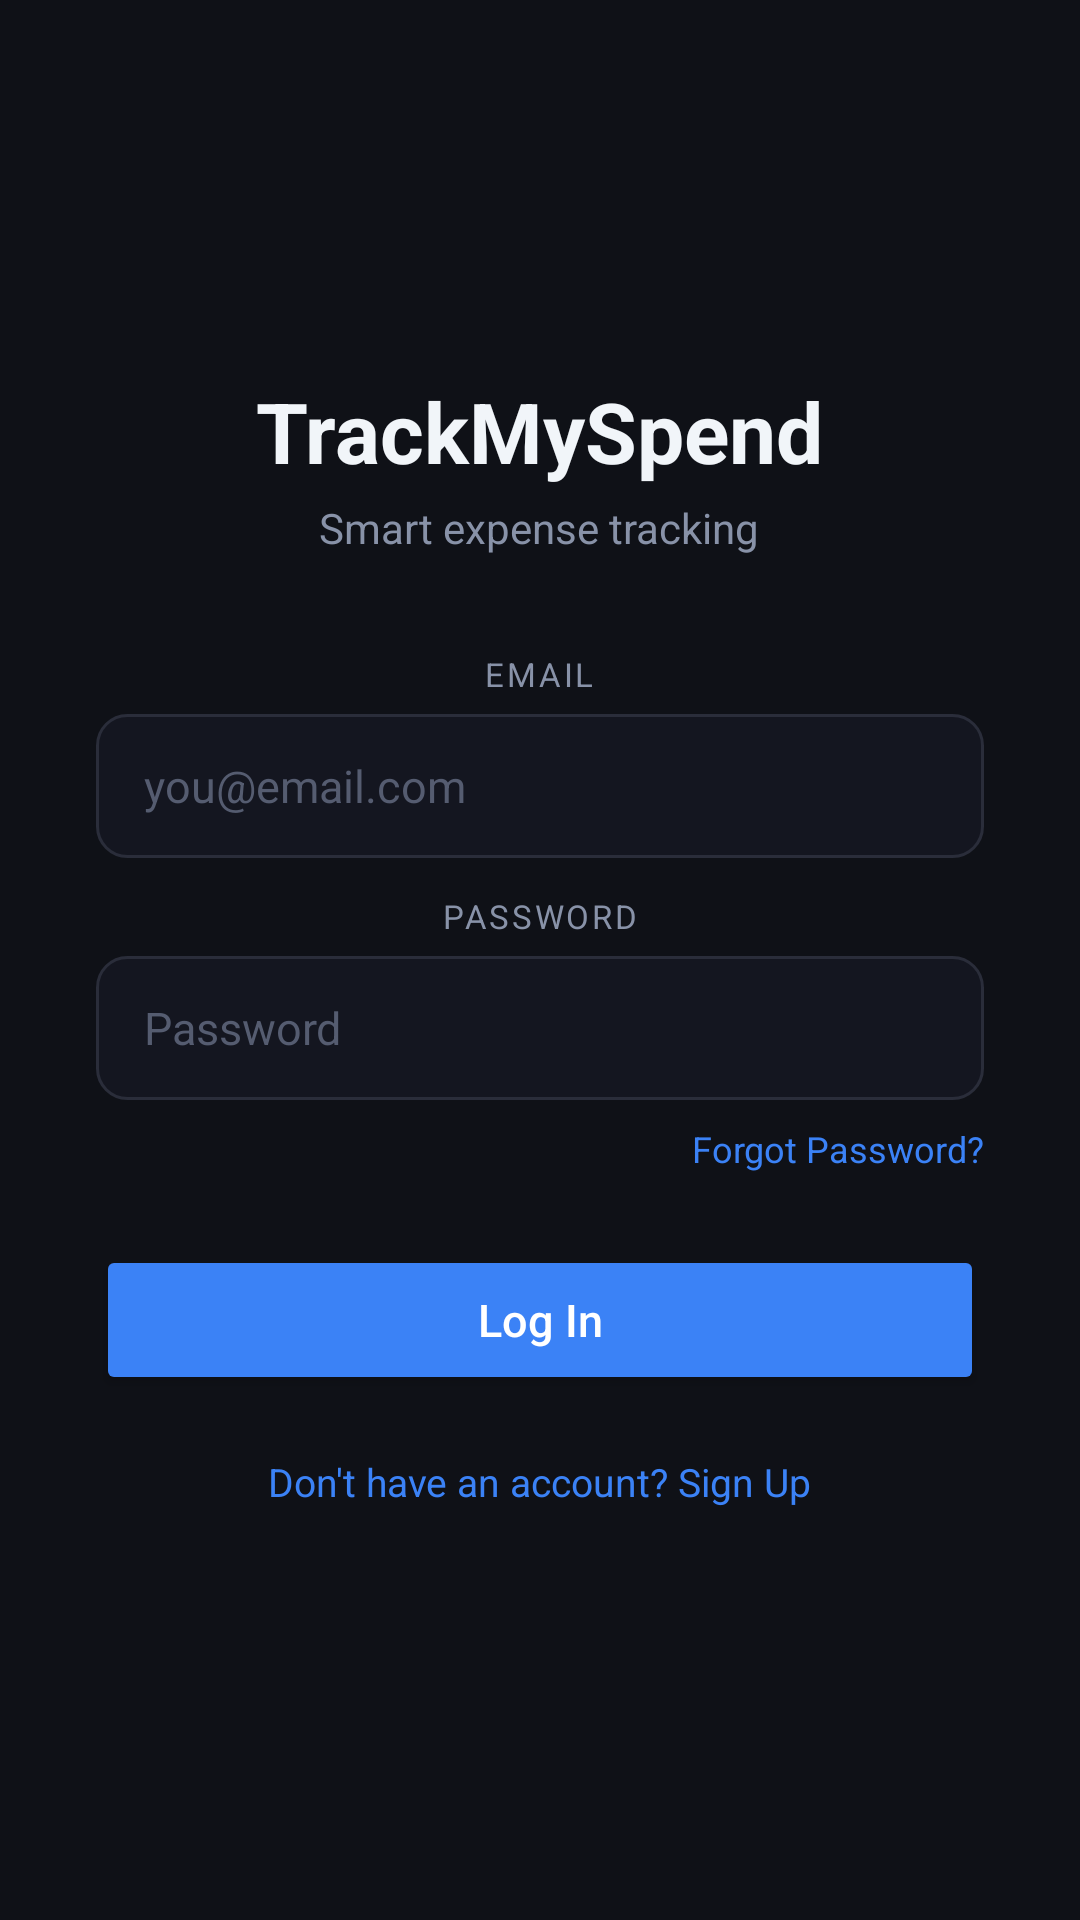

Produce the Android XML layout that renders to this screen, including the resource entries it uses.
<!-- AndroidManifest.xml: application theme Theme.TrackMySpend -->
<!-- res/layout/activity_login.xml -->
<?xml version="1.0" encoding="utf-8"?>
<ScrollView xmlns:android="http://schemas.android.com/apk/res/android"
    android:layout_width="match_parent"
    android:layout_height="match_parent"
    android:fillViewport="true">

    <LinearLayout
        android:layout_width="match_parent"
        android:layout_height="wrap_content"
        android:gravity="center"
        android:padding="32dp"
        android:orientation="vertical">

        <TextView
            android:layout_width="wrap_content"
            android:layout_height="wrap_content"
            android:text="@string/app_name"
            android:textSize="28sp"
            android:textColor="@color/text_primary"
            android:textStyle="bold"
            android:layout_marginBottom="4dp" />

        <TextView
            android:layout_width="wrap_content"
            android:layout_height="wrap_content"
            android:text="@string/tagline"
            android:textColor="@color/text_muted"
            android:textSize="14sp"
            android:layout_marginBottom="32dp" />

        
        <LinearLayout
            android:id="@+id/verification_section"
            android:layout_width="match_parent"
            android:layout_height="wrap_content"
            android:orientation="vertical"
            android:visibility="gone"
            android:background="@drawable/card_bg"
            android:padding="20dp"
            android:layout_marginBottom="16dp">

            <TextView
                android:layout_width="wrap_content"
                android:layout_height="wrap_content"
                android:text="✉️"
                android:textSize="32sp"
                android:layout_gravity="center"
                android:layout_marginBottom="12dp" />

            <TextView
                android:layout_width="match_parent"
                android:layout_height="wrap_content"
                android:text="@string/email_verification_required"
                android:textColor="@color/text_primary"
                android:textSize="14sp"
                android:textAlignment="center"
                android:layout_marginBottom="8dp" />

            <TextView
                android:id="@+id/verification_email_display"
                android:layout_width="match_parent"
                android:layout_height="wrap_content"
                android:textColor="@color/blue"
                android:textSize="14sp"
                android:textStyle="bold"
                android:textAlignment="center"
                android:layout_marginBottom="16dp" />

            <Button
                android:id="@+id/resend_btn"
                android:layout_width="match_parent"
                android:layout_height="46dp"
                android:text="@string/resend_verification"
                android:textColor="@color/white"
                android:backgroundTint="@color/blue"
                android:textAllCaps="false"
                android:textSize="14sp"
                android:layout_marginBottom="8dp" />

            <TextView
                android:id="@+id/verification_status"
                android:layout_width="match_parent"
                android:layout_height="wrap_content"
                android:textSize="13sp"
                android:textAlignment="center"
                android:layout_marginBottom="12dp" />

            <TextView
                android:id="@+id/back_to_login"
                android:layout_width="wrap_content"
                android:layout_height="wrap_content"
                android:layout_gravity="center"
                android:text="← Back to Log In"
                android:textColor="@color/blue"
                android:textSize="13sp"
                android:padding="8dp" />
        </LinearLayout>

        
        <LinearLayout
            android:id="@+id/name_group"
            android:layout_width="match_parent"
            android:layout_height="wrap_content"
            android:orientation="vertical"
            android:visibility="gone">

            <TextView
                android:layout_width="wrap_content"
                android:layout_height="wrap_content"
                android:text="@string/full_name_label"
                android:textColor="@color/text_muted"
                android:textSize="11sp"
                android:letterSpacing="0.08"
                android:layout_marginBottom="6dp" />

            <EditText
                android:id="@+id/name_input"
                android:layout_width="match_parent"
                android:layout_height="48dp"
                android:background="@drawable/input_bg"
                android:paddingHorizontal="16dp"
                android:textColor="@color/text_primary"
                android:textColorHint="@color/text_dim"
                android:hint="@string/name_hint"
                android:textSize="15sp"
                android:inputType="textPersonName"
                android:autofillHints="name"
                android:layout_marginBottom="12dp" />
        </LinearLayout>

        
        <TextView
            android:id="@+id/email_label"
            android:layout_width="wrap_content"
            android:layout_height="wrap_content"
            android:text="@string/email_label"
            android:textColor="@color/text_muted"
            android:textSize="11sp"
            android:letterSpacing="0.08"
            android:layout_marginBottom="6dp" />

        <EditText
            android:id="@+id/email_input"
            android:layout_width="match_parent"
            android:layout_height="48dp"
            android:background="@drawable/input_bg"
            android:paddingHorizontal="16dp"
            android:textColor="@color/text_primary"
            android:textColorHint="@color/text_dim"
            android:hint="@string/email_hint"
            android:textSize="15sp"
            android:inputType="textEmailAddress"
            android:autofillHints="emailAddress"
            android:layout_marginBottom="12dp" />

        
        <TextView
            android:id="@+id/password_label"
            android:layout_width="wrap_content"
            android:layout_height="wrap_content"
            android:text="@string/password_label"
            android:textColor="@color/text_muted"
            android:textSize="11sp"
            android:letterSpacing="0.08"
            android:layout_marginBottom="6dp" />

        <EditText
            android:id="@+id/password_input"
            android:layout_width="match_parent"
            android:layout_height="48dp"
            android:background="@drawable/input_bg"
            android:paddingHorizontal="16dp"
            android:textColor="@color/text_primary"
            android:textColorHint="@color/text_dim"
            android:hint="@string/password_hint"
            android:textSize="15sp"
            android:inputType="textPassword"
            android:autofillHints="password"
            android:layout_marginBottom="8dp" />

        
        <LinearLayout
            android:id="@+id/confirm_password_group"
            android:layout_width="match_parent"
            android:layout_height="wrap_content"
            android:orientation="vertical"
            android:visibility="gone">

            <TextView
                android:layout_width="wrap_content"
                android:layout_height="wrap_content"
                android:text="@string/confirm_password_label"
                android:textColor="@color/text_muted"
                android:textSize="11sp"
                android:letterSpacing="0.08"
                android:layout_marginBottom="6dp" />

            <EditText
                android:id="@+id/confirm_password_input"
                android:layout_width="match_parent"
                android:layout_height="48dp"
                android:background="@drawable/input_bg"
                android:paddingHorizontal="16dp"
                android:textColor="@color/text_primary"
                android:textColorHint="@color/text_dim"
                android:hint="@string/confirm_password_hint"
                android:textSize="15sp"
                android:inputType="textPassword"
                android:autofillHints="password"
                android:layout_marginBottom="8dp" />
        </LinearLayout>

        
        <TextView
            android:id="@+id/forgot_password_text"
            android:layout_width="wrap_content"
            android:layout_height="wrap_content"
            android:layout_gravity="end"
            android:text="@string/forgot_password"
            android:textColor="@color/blue"
            android:textSize="12sp"
            android:layout_marginBottom="16dp" />

        
        <TextView
            android:id="@+id/error_text"
            android:layout_width="match_parent"
            android:layout_height="wrap_content"
            android:textColor="@color/red"
            android:textSize="13sp"
            android:visibility="gone"
            android:layout_marginBottom="8dp" />

        
        <Button
            android:id="@+id/auth_btn"
            android:layout_width="match_parent"
            android:layout_height="50dp"
            android:text="@string/login"
            android:textColor="@color/white"
            android:backgroundTint="@color/blue"
            android:textAllCaps="false"
            android:textSize="15sp"
            android:layout_marginTop="8dp" />

        
        <TextView
            android:id="@+id/toggle_text"
            android:layout_width="wrap_content"
            android:layout_height="wrap_content"
            android:text="@string/toggle_signup"
            android:textColor="@color/blue"
            android:textSize="13sp"
            android:padding="12dp"
            android:layout_marginTop="8dp" />

    </LinearLayout>
</ScrollView>
<!-- resources referenced by this layout -->
<resources>
  <color name="blue">#FF3B82F6</color>
  <color name="red">#FFEF4444</color>
  <color name="text_dim">#FF555C70</color>
  <color name="text_muted">#FF8892A8</color>
  <color name="text_primary">#FFF1F5F9</color>
  <color name="white">#FFFFFFFF</color>
  <!-- drawable card_bg (drawable) -->
  <?xml version="1.0" encoding="utf-8"?>
  <shape xmlns:android="http://schemas.android.com/apk/res/android"
      android:shape="rectangle">
      <solid android:color="#FF1A1D28" />
      <stroke android:width="1dp" android:color="#FF2A2D3A" />
      <corners android:radius="16dp" />
  </shape>
  <!-- drawable input_bg (drawable) -->
  <?xml version="1.0" encoding="utf-8"?>
  <shape xmlns:android="http://schemas.android.com/apk/res/android"
      android:shape="rectangle">
      <solid android:color="#FF141620" />
      <stroke android:width="1dp" android:color="#FF2A2D3A" />
      <corners android:radius="10dp" />
  </shape>
  <string name="app_name">TrackMySpend</string>
  <string name="confirm_password_hint">Re-enter password</string>
  <string name="confirm_password_label">CONFIRM PASSWORD</string>
  <string name="email_hint">you@email.com</string>
  <string name="email_label">EMAIL</string>
  <string name="email_verification_required">Please check your email to verify your account before logging in.</string>
  <string name="forgot_password">Forgot Password?</string>
  <string name="full_name_label">FULL NAME</string>
  <string name="login">Log In</string>
  <string name="name_hint">Full Name</string>
  <string name="password_hint">Password</string>
  <string name="password_label">PASSWORD</string>
  <string name="resend_verification">Resend Verification Email</string>
  <string name="tagline">Smart expense tracking</string>
  <string name="toggle_signup">Don\'t have an account? Sign Up</string>
  <style name="Theme.TrackMySpend" parent="Theme.Material3.Dark.NoActionBar">
          <item name="colorPrimary">@color/blue</item>
          <item name="colorPrimaryContainer">@color/blue_bg</item>
          <item name="colorOnPrimary">@color/white</item>
          <item name="colorSecondary">@color/purple</item>
          <item name="android:colorBackground">@color/bg_dark</item>
          <item name="colorSurface">@color/card_dark</item>
          <item name="colorOnSurface">@color/text_primary</item>
          <item name="android:statusBarColor">@color/bg_dark</item>
          <item name="android:navigationBarColor">@color/bg_dark</item>
      </style>
  <color name="blue_bg">#1A3B82F6</color>
  <color name="purple">#FF8B5CF6</color>
  <color name="bg_dark">#FF0F1117</color>
  <color name="card_dark">#FF1A1D28</color>
</resources>
